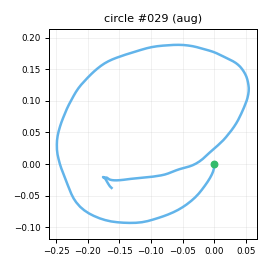

The table this chart was drawn from, first rows:
t_s, ax, ay, az, gx, gy, gz, seq
0.00000, -0.6155, -0.1539, 0.1598, 4.176, 20.19, -8.88, 0
0.01000, -0.6119, -0.1225, 0.107, 0.8737, 27.34, -6.92, 1
0.02000, -0.7007, -0.07762, 0.08697, -4.934, 36.41, -1.512, 2
0.03000, -0.7746, -0.02369, 0.04100, -11.3, 40.79, 5.634, 3
0.04000, -0.7783, 0.03842, 0.05727, -18.74, 43.85, 10.42, 4
0.05000, -0.7663, 0.09106, 0.03639, -25.61, 48.16, 11.78, 5
0.06000, -0.8243, 0.153, -0.01636, -32.92, 53.03, 11.38, 6
0.07000, -0.9116, 0.2182, -0.07321, -39.16, 56.33, 7.414, 7
0.08000, -0.9559, 0.1565, -0.1295, -42.82, 57.59, -0.9962, 8
0.09000, -0.9938, 0.1184, -0.1799, -45.89, 56.8, -5.494, 9
0.1, -1.04, 0.1343, -0.2235, -50.38, 52.83, -3.32, 10
0.11, -1.041, 0.1443, -0.2353, -55.19, 49.44, 2.83, 11
0.121, -1.098, 0.1768, -0.2724, -59.67, 46.52, 5.884, 12
0.13, -1.141, 0.2115, -0.2503, -63.27, 42.98, 5.493, 13
0.14, -1.174, 0.2003, -0.2228, -65.25, 38.56, 1.267, 14
0.15, -1.15, 0.1954, -0.2387, -67.39, 33.67, -7.482, 15
0.161, -1.155, 0.1464, -0.216, -68.8, 29.42, -16.42, 16
0.17, -1.145, 0.06896, -0.1797, -69.76, 26.18, -26.3, 17
0.18, -1.155, 0.00226, -0.1638, -72.31, 24.29, -28.07, 18
0.19, -1.235, -0.03832, -0.1709, -75.15, 23.33, -23.95, 19
0.2, -1.317, -0.1052, -0.1954, -78.57, 22.06, -18, 20
0.21, -1.35, -0.1411, -0.2039, -82.24, 16.09, -10.69, 21
0.22, -1.342, -0.1181, -0.2166, -86.38, 8.328, -1.892, 22
0.23, -1.335, -0.1088, -0.1965, -88.49, 1.613, -0.6177, 23
0.24, -1.351, -0.1581, -0.2157, -89.54, -2.911, -8.538, 24
0.25, -1.359, -0.2243, -0.2343, -87.19, -6.644, -19.95, 25
0.26, -1.358, -0.3392, -0.264, -86.55, -11.53, -29.4, 26
0.27, -1.339, -0.4286, -0.2738, -83.17, -18.72, -34.74, 27
0.28, -1.351, -0.445, -0.3007, -80.3, -25.41, -34.1, 28
0.291, -1.337, -0.4785, -0.2688, -77.18, -32.13, -35.48, 29
0.3, -1.316, -0.5098, -0.2766, -73.73, -37.8, -37.97, 30
0.31, -1.275, -0.5768, -0.2648, -67.52, -44.47, -44.03, 31
0.32, -1.245, -0.6258, -0.2586, -59.16, -50.24, -51.08, 32
0.331, -1.157, -0.6577, -0.2385, -50.26, -57.64, -56.42, 33
0.34, -1.107, -0.6987, -0.2273, -40.83, -61.34, -58.08, 34
0.35, -1.036, -0.687, -0.1868, -32.41, -63.15, -54.83, 35
0.36, -0.9845, -0.6043, -0.1457, -26.62, -63.76, -47.55, 36
0.37, -0.9971, -0.5326, -0.1152, -23.97, -61.39, -41.74, 37
0.38, -1.026, -0.4693, -0.1316, -22.53, -58.82, -38.94, 38
0.39, -1.05, -0.434, -0.1465, -22.61, -57.7, -40.27, 39
0.4, -1.056, -0.4584, -0.1337, -23.3, -59.91, -43.26, 40
0.41, -1.023, -0.5172, -0.1179, -24.01, -63, -47.62, 41
0.42, -0.9687, -0.5913, -0.1368, -21.29, -65.59, -52.68, 42
0.43, -0.9552, -0.6611, -0.105, -17.57, -66.62, -54.41, 43
0.44, -0.9443, -0.7234, -0.1457, -14.86, -66.16, -49.85, 44
0.45, -0.9362, -0.7767, -0.1373, -8.101, -66.47, -47.73, 45
0.461, -0.9159, -0.7402, -0.1326, -1.42, -67.71, -43.5, 46
0.47, -0.8863, -0.71, -0.09453, 2.814, -66.56, -40.45, 47
0.48, -0.9037, -0.7256, -0.08696, 8.722, -63.38, -40.06, 48
0.49, -0.9204, -0.6932, -0.09015, 13.68, -62.26, -41.94, 49
0.501, -0.9247, -0.6583, -0.07352, 17.96, -62.72, -43.26, 50
0.51, -0.8925, -0.6874, -0.07942, 21.16, -64.2, -46.4, 51
0.52, -0.8693, -0.7155, -0.05002, 24.49, -64.46, -45.93, 52
0.53, -0.8191, -0.7281, -0.05011, 26.58, -65.23, -41.3, 53
0.54, -0.7723, -0.743, -0.05926, 27.47, -64.71, -33.52, 54
0.55, -0.7476, -0.7385, -0.05350, 30.26, -63.11, -25.56, 55
0.56, -0.6994, -0.7185, -0.03468, 32.48, -60.7, -15.62, 56
0.57, -0.6746, -0.6654, -0.01346, 32.32, -59.54, -7.572, 57
0.58, -0.6693, -0.5919, -0.00705, 33.07, -56.87, -5.129, 58
0.59, -0.6804, -0.553, 0.02398, 35.82, -53.24, -10.58, 59
... 132 more rows
